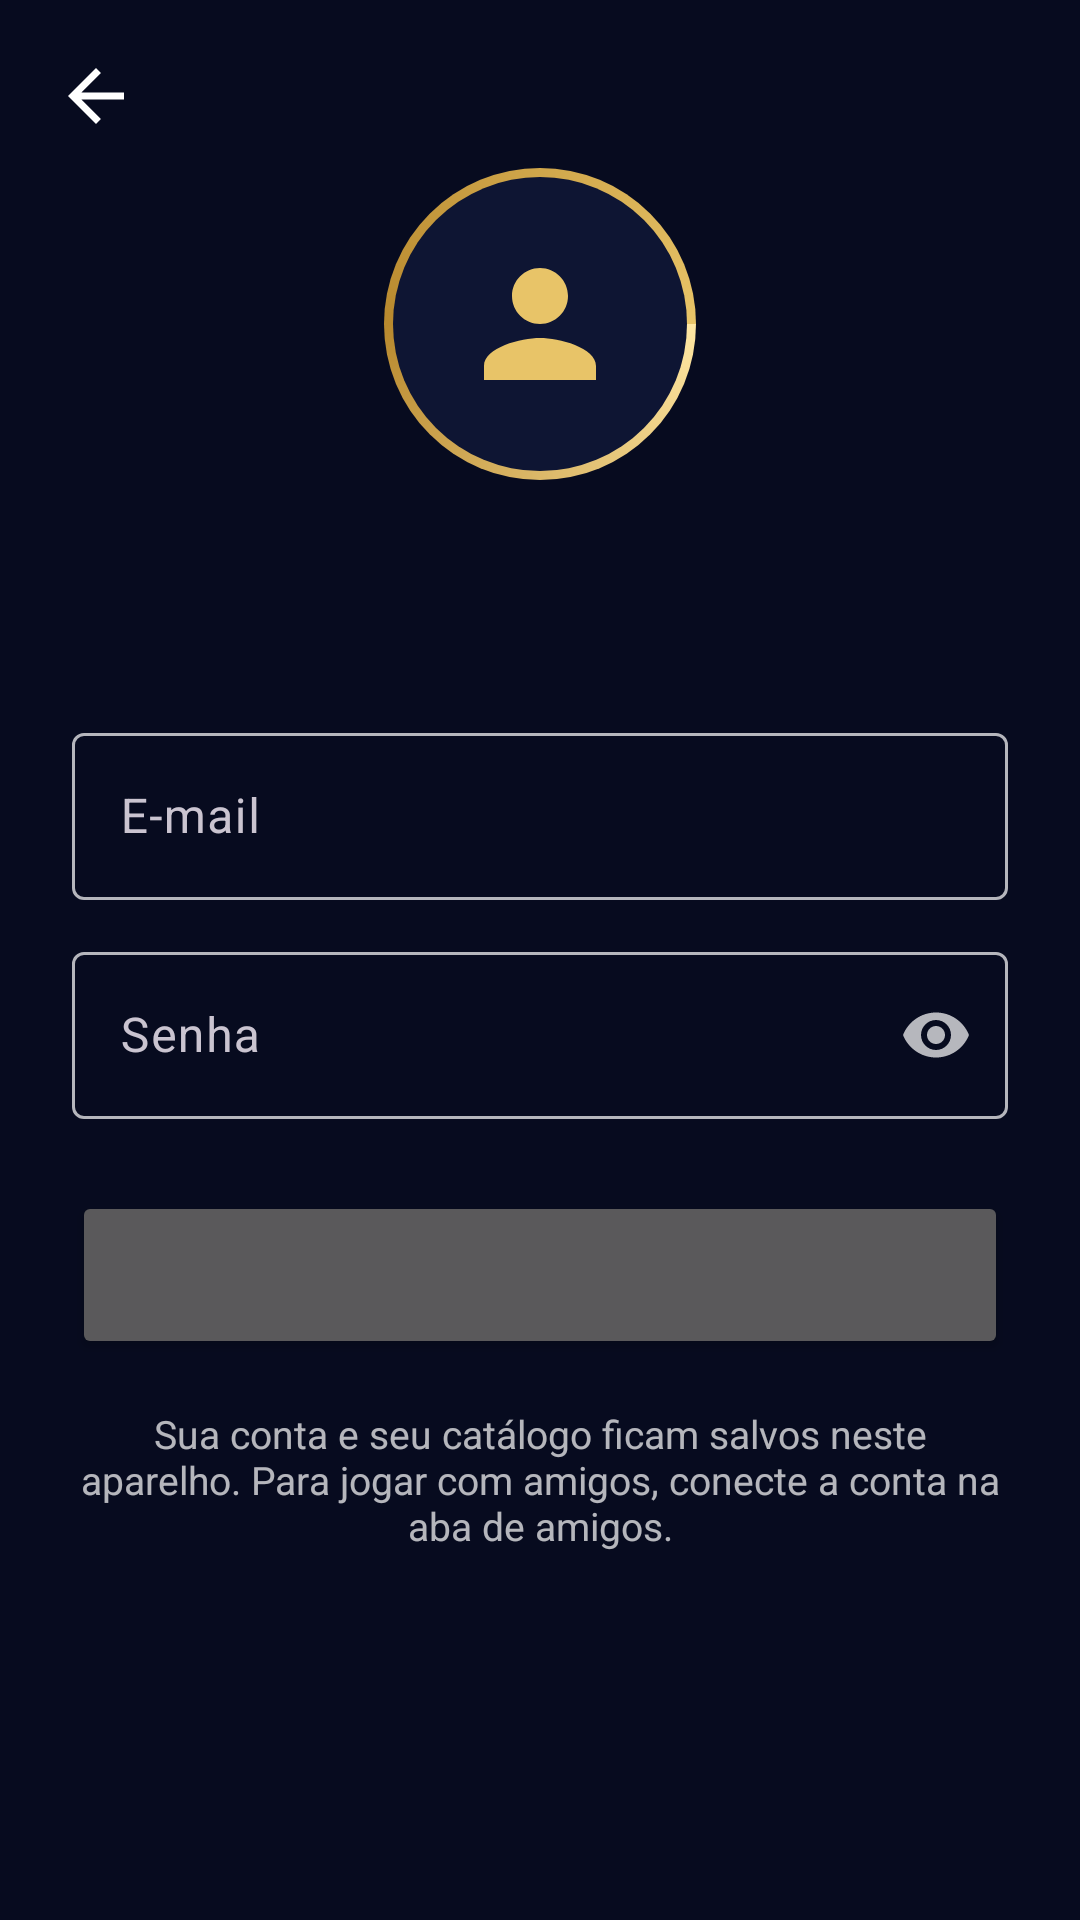

Here is an Android app screen rendered from its layout file. Give the layout XML and the strings, colors and styles it references.
<!-- AndroidManifest.xml: application theme Theme.OVigia -->
<!-- res/layout/fragment_auth.xml -->
<?xml version="1.0" encoding="utf-8"?>
<androidx.constraintlayout.widget.ConstraintLayout xmlns:android="http://schemas.android.com/apk/res/android"
    xmlns:app="http://schemas.android.com/apk/res-auto"
    xmlns:tools="http://schemas.android.com/tools"
    android:layout_width="match_parent"
    android:layout_height="match_parent"
    tools:background="@drawable/bg_galaxy">

    <ImageButton
        android:id="@+id/btnBack"
        style="@style/Widget.OVigia.IconButton"
        android:layout_margin="@dimen/bar_margin"
        android:contentDescription="@string/cd_back"
        android:src="@drawable/ic_arrow_back"
        app:layout_constraintStart_toStartOf="parent"
        app:layout_constraintTop_toTopOf="parent" />

    <androidx.core.widget.NestedScrollView
        android:layout_width="0dp"
        android:layout_height="0dp"
        android:clipToPadding="false"
        android:fillViewport="true"
        android:paddingBottom="24dp"
        app:layout_constraintBottom_toBottomOf="parent"
        app:layout_constraintEnd_toEndOf="parent"
        app:layout_constraintStart_toStartOf="parent"
        app:layout_constraintTop_toBottomOf="@id/btnBack">

        <androidx.constraintlayout.widget.ConstraintLayout
            android:layout_width="match_parent"
            android:layout_height="wrap_content">

            <LinearLayout
                android:layout_width="0dp"
                android:layout_height="wrap_content"
                android:layout_marginHorizontal="@dimen/screen_margin"
                android:gravity="center_horizontal"
                android:orientation="vertical"
                app:layout_constraintEnd_toEndOf="parent"
                app:layout_constraintStart_toStartOf="parent"
                app:layout_constraintTop_toTopOf="parent"
                app:layout_constraintWidth_max="@dimen/content_max_width">

                <FrameLayout
                    android:layout_width="@dimen/avatar_profile"
                    android:layout_height="@dimen/avatar_profile"
                    android:background="@drawable/bg_profile_avatar">

                    <ImageView
                        android:layout_width="56dp"
                        android:layout_height="56dp"
                        android:layout_gravity="center"
                        android:importantForAccessibility="no"
                        android:src="@drawable/ic_person"
                        app:tint="@color/vigia_gold" />
                </FrameLayout>

                <TextView
                    android:id="@+id/tvTitle"
                    android:layout_width="wrap_content"
                    android:layout_height="wrap_content"
                    android:layout_marginTop="16dp"
                    android:accessibilityHeading="true"
                    android:gravity="center"
                    android:textAppearance="@style/TextAppearance.OVigia.Title"
                    tools:text="@string/auth_title_sign_in" />

                <TextView
                    android:id="@+id/tvReason"
                    android:layout_width="wrap_content"
                    android:layout_height="wrap_content"
                    android:layout_marginTop="6dp"
                    android:gravity="center"
                    android:textColor="@color/white_70"
                    android:textSize="15sp"
                    android:visibility="gone"
                    tools:text="Entre para salvar Wolverine na sua coleção."
                    tools:visibility="visible" />

                <com.google.android.material.button.MaterialButtonToggleGroup
                    android:id="@+id/modeToggle"
                    android:layout_width="match_parent"
                    android:layout_height="wrap_content"
                    android:layout_marginTop="24dp"
                    app:checkedButton="@id/btnModeSignIn"
                    app:selectionRequired="true"
                    app:singleSelection="true">

                    <Button
                        android:id="@+id/btnModeSignIn"
                        style="@style/Widget.OVigia.ToggleButton"
                        android:layout_width="0dp"
                        android:layout_height="wrap_content"
                        android:layout_weight="1"
                        android:text="@string/auth_mode_sign_in" />

                    <Button
                        android:id="@+id/btnModeSignUp"
                        style="@style/Widget.OVigia.ToggleButton"
                        android:layout_width="0dp"
                        android:layout_height="wrap_content"
                        android:layout_weight="1"
                        android:text="@string/auth_mode_sign_up" />
                </com.google.android.material.button.MaterialButtonToggleGroup>

                <com.google.android.material.textfield.TextInputLayout
                    android:id="@+id/nameLayout"
                    style="@style/Widget.OVigia.TextField"
                    android:layout_width="match_parent"
                    android:layout_height="wrap_content"
                    android:layout_marginTop="20dp"
                    android:hint="@string/auth_hint_name"
                    android:visibility="gone"
                    tools:visibility="visible">

                    <com.google.android.material.textfield.TextInputEditText
                        android:id="@+id/etName"
                        android:layout_width="match_parent"
                        android:layout_height="wrap_content"
                        android:autofillHints="name"
                        android:imeOptions="actionNext"
                        android:inputType="textPersonName|textCapWords"
                        android:maxLength="40"
                        android:maxLines="1" />
                </com.google.android.material.textfield.TextInputLayout>

                <com.google.android.material.textfield.TextInputLayout
                    android:id="@+id/emailLayout"
                    style="@style/Widget.OVigia.TextField"
                    android:layout_width="match_parent"
                    android:layout_height="wrap_content"
                    android:layout_marginTop="12dp"
                    android:hint="@string/auth_hint_email">

                    <com.google.android.material.textfield.TextInputEditText
                        android:id="@+id/etEmail"
                        android:layout_width="match_parent"
                        android:layout_height="wrap_content"
                        android:autofillHints="emailAddress"
                        android:imeOptions="actionNext"
                        android:inputType="textEmailAddress"
                        android:maxLines="1" />
                </com.google.android.material.textfield.TextInputLayout>

                <com.google.android.material.textfield.TextInputLayout
                    android:id="@+id/passwordLayout"
                    style="@style/Widget.OVigia.TextField"
                    android:layout_width="match_parent"
                    android:layout_height="wrap_content"
                    android:layout_marginTop="12dp"
                    android:hint="@string/auth_hint_password"
                    app:endIconMode="password_toggle"
                    app:endIconTint="@color/white_70">

                    <com.google.android.material.textfield.TextInputEditText
                        android:id="@+id/etPassword"
                        android:layout_width="match_parent"
                        android:layout_height="wrap_content"
                        android:autofillHints="password"
                        android:imeOptions="actionDone"
                        android:inputType="textPassword"
                        android:maxLines="1" />
                </com.google.android.material.textfield.TextInputLayout>

                <FrameLayout
                    android:layout_width="match_parent"
                    android:layout_height="wrap_content"
                    android:layout_marginTop="24dp">

                    <Button
                        android:id="@+id/btnSubmit"
                        android:layout_width="match_parent"
                        android:layout_height="56dp"
                        android:textSize="16sp"
                        tools:text="@string/auth_submit_sign_in" />

                    <com.google.android.material.progressindicator.CircularProgressIndicator
                        android:id="@+id/progress"
                        android:layout_width="wrap_content"
                        android:layout_height="wrap_content"
                        android:layout_gravity="center"
                        android:indeterminate="true"
                        android:visibility="gone"
                        app:indicatorColor="@color/white"
                        app:indicatorSize="28dp" />
                </FrameLayout>

                <TextView
                    android:id="@+id/tvLocalNote"
                    android:layout_width="wrap_content"
                    android:layout_height="wrap_content"
                    android:layout_marginTop="16dp"
                    android:gravity="center"
                    android:text="@string/auth_local_note"
                    android:textColor="@color/white_70"
                    android:textSize="13sp" />
            </LinearLayout>
        </androidx.constraintlayout.widget.ConstraintLayout>
    </androidx.core.widget.NestedScrollView>

</androidx.constraintlayout.widget.ConstraintLayout>
<!-- resources referenced by this layout -->
<resources>
  <color name="vigia_gold">#FFE8C468</color>
  <color name="white">#FFFFFFFF</color>
  <color name="white_70">#B3FFFFFF</color>
  <dimen name="avatar_profile">104dp</dimen>
  <dimen name="bar_margin">8dp</dimen>
  <dimen name="content_max_width">480dp</dimen>
  <dimen name="screen_margin">24dp</dimen>
  <!-- drawable ic_arrow_back (drawable) -->
  <?xml version="1.0" encoding="utf-8"?>
  <vector xmlns:android="http://schemas.android.com/apk/res/android"
      android:width="24dp"
      android:height="24dp"
      android:viewportWidth="24"
      android:viewportHeight="24"
      android:tint="@color/vigia_icon">
      <path
          android:fillColor="#FF000000"
          android:pathData="M20,11H7.83l5.59,-5.59L12,4l-8,8 8,8 1.41,-1.41L7.83,13H20v-2z" />
  </vector>
  <!-- drawable ic_person (drawable) -->
  <?xml version="1.0" encoding="utf-8"?>
  <vector xmlns:android="http://schemas.android.com/apk/res/android"
      android:width="24dp"
      android:height="24dp"
      android:viewportWidth="24"
      android:viewportHeight="24"
      android:tint="@color/vigia_icon">
      <path
          android:fillColor="#FF000000"
          android:pathData="M12,12c2.21,0 4,-1.79 4,-4s-1.79,-4 -4,-4 -4,1.79 -4,4 1.79,4 4,4zM12,14c-2.67,0 -8,1.34 -8,4v2h16v-2c0,-2.66 -5.33,-4 -8,-4z" />
  </vector>
  <string name="auth_hint_email">E-mail</string>
  <string name="auth_hint_name">Nome</string>
  <string name="auth_hint_password">Senha</string>
  <string name="auth_local_note">Sua conta e seu catálogo ficam salvos neste aparelho. Para jogar com amigos, conecte a conta na aba de amigos.</string>
  <string name="auth_mode_sign_in">Entrar</string>
  <string name="auth_mode_sign_up">Criar conta</string>
  <string name="auth_submit_sign_in">Entrar</string>
  <string name="auth_title_sign_in">Entre na sua conta</string>
  <string name="cd_back">Voltar</string>
  <style name="TextAppearance.OVigia.Title" parent="TextAppearance.Material3.TitleLarge">
          <item name="android:textColor">@color/vigia_gold</item>
          <item name="android:textStyle">bold</item>
          <item name="android:textSize">20sp</item>
      </style>
  <style name="Widget.OVigia.IconButton" parent="">
          <item name="android:layout_width">48dp</item>
          <item name="android:layout_height">48dp</item>
          <item name="android:padding">10dp</item>
          <item name="android:scaleType">fitCenter</item>
          <item name="android:background">?attr/selectableItemBackgroundBorderless</item>
          <item name="tint">@color/white</item>
      </style>
  <style name="Widget.OVigia.TextField" parent="Widget.Material3.TextInputLayout.OutlinedBox">
          <item name="boxStrokeColor">@color/text_field_stroke</item>
          <item name="hintTextColor">@color/vigia_gold</item>
      </style>
  <style name="Widget.OVigia.ToggleButton" parent="Widget.Material3.Button.OutlinedButton">
          <item name="backgroundTint">@color/toggle_mode_background</item>
          <item name="android:textColor">@color/white</item>
          <item name="android:textAllCaps">false</item>
          <item name="android:textStyle">bold</item>
          <item name="android:minHeight">48dp</item>
          <item name="strokeColor">@color/vigia_blue</item>
      </style>
  <color name="vigia_panel_solid">#FF0E1533</color>
  <color name="vigia_icon">#FFFFFFFF</color>
  <color name="vigia_blue">#FF1957D8</color>
  <color name="vigia_dialog">#FF15183A</color>
  <color name="vigia_space">#FF070B1F</color>
  <style name="ThemeOverlay.OVigia.Dialog" parent="ThemeOverlay.Material3.MaterialAlertDialog">
          <item name="colorPrimary">@color/vigia_gold</item>
          <item name="colorSurface">@color/vigia_dialog</item>
          <item name="colorSurfaceContainerHigh">@color/vigia_dialog</item>
      </style>
  <dimen name="button_height">52dp</dimen>
</resources>
